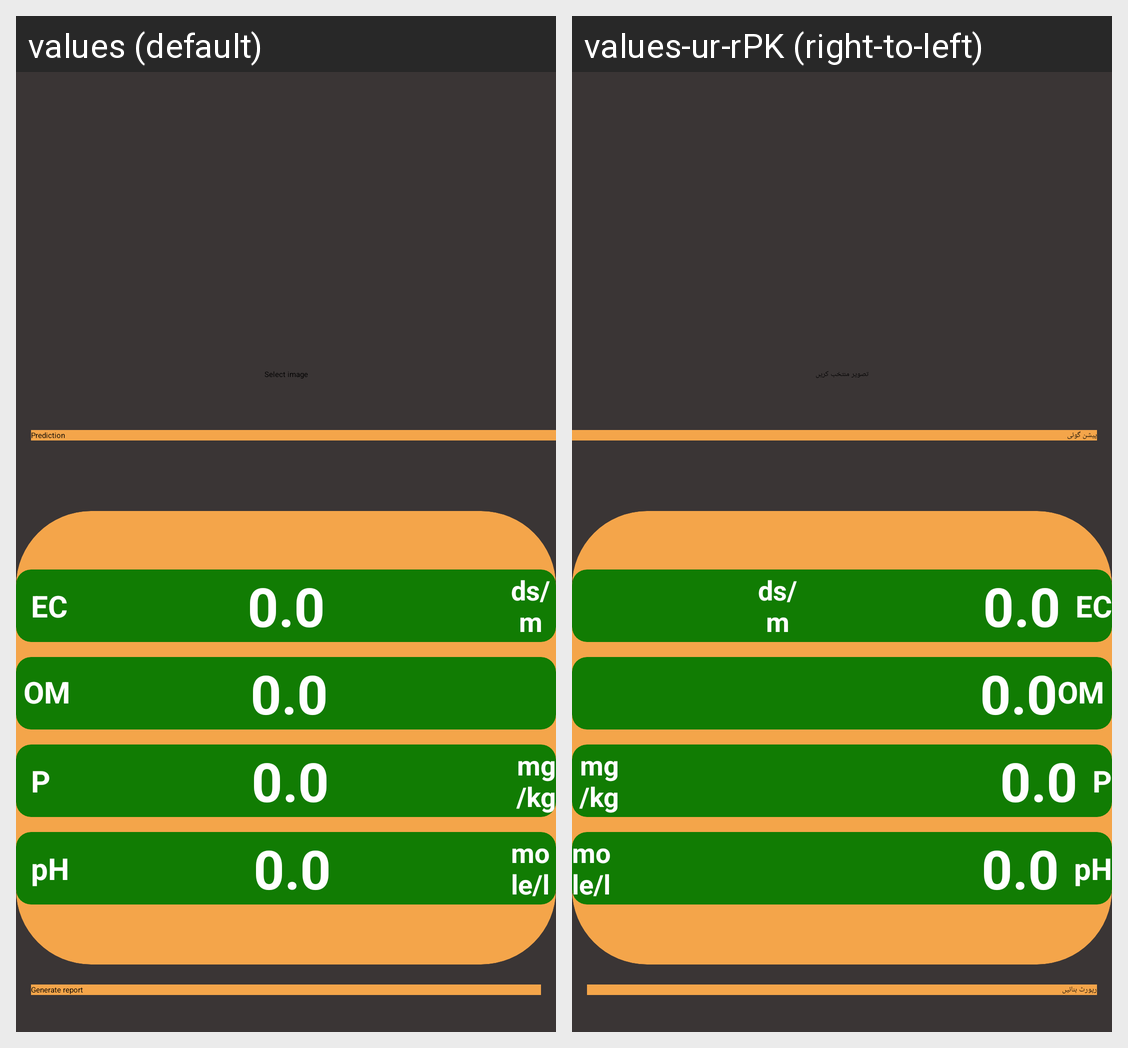

Translations of the strings shown on this Android screen, per locale in the grid:
Android screen res/layout/activity_image_analysis.xml rendered under 2 locales, left to right: values (default), values-ur-rPK (right-to-left). Device: Nexus 5 (rendered at 1080×1920; each locale shown at half size, 540×960, under a caption strip naming it); theme Theme.MeriZameen.
Strings drawn on this screen, with the default value and each locale's value (text and hints the layout hard-codes, and strings that could not be matched under every locale, appear in the picture but are not listed):

SelectImage
  values: Select image
  values-ur-rPK: تصویر منتخب کریں

Prediction
  values: Prediction
  values-ur-rPK: پیشن گوئی

report
  values: Generate report
  values-ur-rPK: رپورٹ بنائیں
